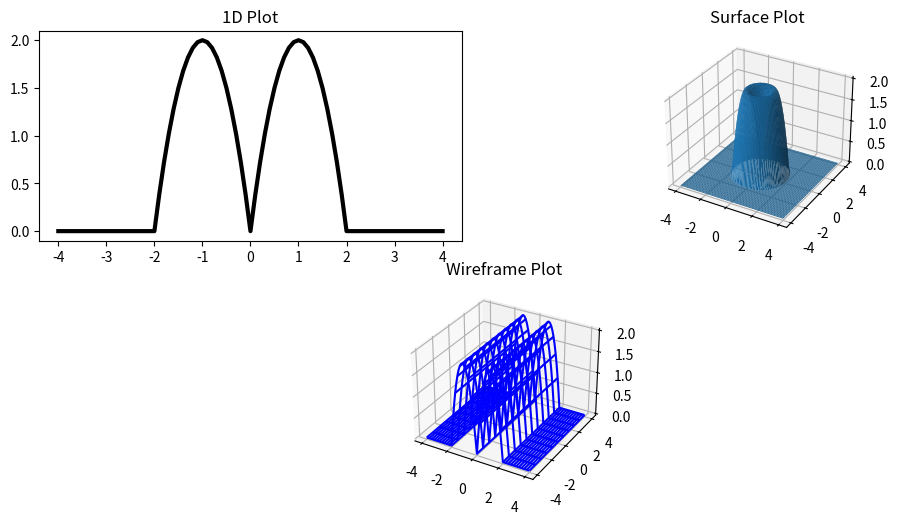

Python code for this plot:
%matplotlib qt 
import numpy as np
import matplotlib.pyplot as plt
from mpl_toolkits.mplot3d import Axes3D

plt.close('all')


def f(x):
    return np.piecewise(x,
                        [x <= 2],
                        [lambda t: 2 * t * (2 - t), lambda t: 0])


def F1(x, y):
    return f(np.sqrt(x ** 2 + y ** 2))


def F2(x, y):
    return f(np.abs(x))


x = np.linspace(-4, 4, 81)
z = f(np.abs(x))

# Create a single figure
fig = plt.figure(figsize=(12, 6))

axUpLeft = plt.subplot2grid((2, 2), (0, 0))
axUpLeft.plot(x, z, lw=3, c='k')
axUpLeft.set_title('1D Plot')

X1, Y1 = np.meshgrid(x, x)
Z1 = F2(X1, Y1)

axDown = plt.subplot2grid((2, 2), (1, 0), colspan=2, projection='3d')
axDown.plot_wireframe(X1, Y1, Z1, rstride=8, cstride=2, color='b')
axDown.set_title('Wireframe Plot')

X2, Y2 = np.meshgrid(x, x)
Z2 = F1(X2, Y2)

axRight = plt.subplot2grid((2, 2), (0, 1), projection='3d')
axRight.plot_surface(X2, Y2, Z2, rstride=1, cstride=1)
axRight.set_title('Surface Plot')

plt.show()
